Run: headless pygame with SDL's dummy video driver; simulated clock (each Clock.tick advances the game by its frame time, no real sleeping); random seed 0; keys injected as events and as key.get_pressed() state; no mouse input; restart key R tapped at the start of phases 3 and 4.
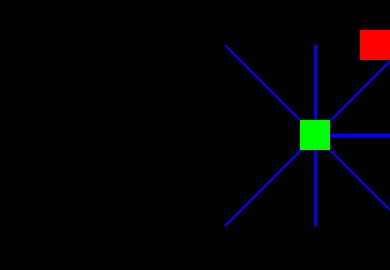
Frame 1 of 4 · flips 1–60 · no input
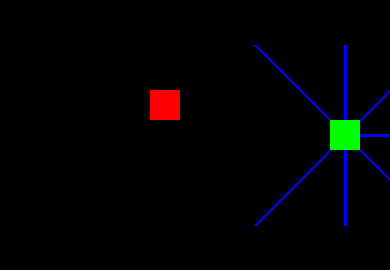
Frame 2 of 4 · flips 61–180 · tapped SPACE, RETURN · held RIGHT (→), D
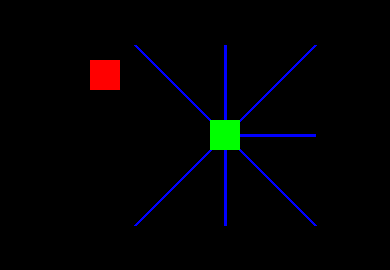
Frame 3 of 4 · flips 181–300 · tapped R · held DOWN (↓), S
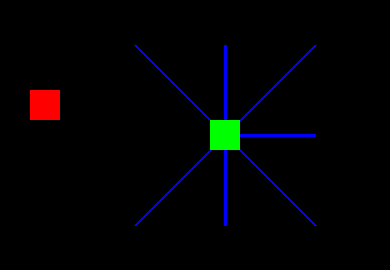
Frame 4 of 4 · flips 301–420 · tapped R · held LEFT (←), A, UP (↑), W

The pygame program that drew these frames:

import pygame
import sys
import random

# Initialize Pygame
pygame.init()

# Constants
GRID_SIZE = 30
GRID_WIDTH = 13
GRID_HEIGHT = 9
SCREEN_WIDTH = GRID_SIZE * GRID_WIDTH
SCREEN_HEIGHT = GRID_SIZE * GRID_HEIGHT
SNAKE_SPEED = 7  # Increase for faster gameplay

# Colors
BLACK = (0, 0, 0)
GREEN = (0, 255, 0)
RED = (255, 0, 0)
BLUE = (0, 0, 255)

# Direction
UP = (0, -1)
DOWN = (0, 1)
LEFT = (-1, 0)
RIGHT = (1, 0)

# Initialize the screen
screen = pygame.display.set_mode((SCREEN_WIDTH, SCREEN_HEIGHT))
pygame.display.set_caption("Snake Game")

# Initialize the snake and apple positions
snake = [(GRID_WIDTH // 2, GRID_HEIGHT // 2)]
snake_direction = RIGHT
apple = (random.randint(0, GRID_WIDTH - 1), random.randint(0, GRID_HEIGHT - 1))

game_over = False

# Game loop
clock = pygame.time.Clock()

while True:
    for event in pygame.event.get():
        if event.type == pygame.QUIT:
            pygame.quit()
            sys.exit()
        elif event.type == pygame.KEYDOWN:
            if event.key == pygame.K_UP and snake_direction != DOWN:
                snake_direction = UP
            elif event.key == pygame.K_DOWN and snake_direction != UP:
                snake_direction = DOWN
            elif event.key == pygame.K_LEFT and snake_direction != RIGHT:
                snake_direction = LEFT
            elif event.key == pygame.K_RIGHT and snake_direction != LEFT:
                snake_direction = RIGHT
            elif event.key == pygame.K_r:
                # Restart the game if 'R' is pressed
                snake = [(GRID_WIDTH // 2, GRID_HEIGHT // 2)]
                snake_direction = RIGHT
                apple = (random.randint(0, GRID_WIDTH - 1), random.randint(0, GRID_HEIGHT - 1))
                game_over = False

    if not game_over:
        # Move the snake
        new_head = (snake[0][0] + snake_direction[0], snake[0][1] + snake_direction[1])
        snake.insert(0, new_head)

        # Calculate vision points
        head_x, head_y = snake[0]
        vision_ahead = (head_x + 3 * snake_direction[0], head_y + 3 * snake_direction[1])  # Three grid units ahead
        vision_left = (head_x + 3 * snake_direction[1], head_y - 3 * snake_direction[0])    # Three grid units to the left
        vision_right = (head_x - 3 * snake_direction[1], head_y + 3 * snake_direction[0])   # Three grid units to the right

        # Calculate diagonal lines
        diagonal_top_left = (head_x - 3, head_y - 3)
        diagonal_bottom_right = (head_x + 3, head_y + 3)

        # Check for collisions
        if snake[0] == apple:
            apple = (random.randint(0, GRID_WIDTH - 1), random.randint(0, GRID_HEIGHT - 1))
        else:
            snake.pop()

        # Check if the snake collided with itself or the walls
        if (
            snake[0] in snake[1:]
            or snake[0][0] < 0
            or snake[0][0] >= GRID_WIDTH
            or snake[0][1] < 0
            or snake[0][1] >= GRID_HEIGHT
        ):
            game_over = True

    # Draw everything
    screen.fill(BLACK)

    # Draw the blue vision lines
    # Draw the vision lines as blue lines
    pygame.draw.line(screen, BLUE, (head_x * GRID_SIZE + GRID_SIZE // 2, head_y * GRID_SIZE + GRID_SIZE // 2),
                     (vision_ahead[0] * GRID_SIZE + GRID_SIZE // 2, vision_ahead[1] * GRID_SIZE + GRID_SIZE // 2), 3)
    pygame.draw.line(screen, BLUE, (head_x * GRID_SIZE + GRID_SIZE // 2, head_y * GRID_SIZE + GRID_SIZE // 2),
                     (vision_left[0] * GRID_SIZE + GRID_SIZE // 2, vision_left[1] * GRID_SIZE + GRID_SIZE // 2), 3)
    pygame.draw.line(screen, BLUE, (head_x * GRID_SIZE + GRID_SIZE // 2, head_y * GRID_SIZE + GRID_SIZE // 2),
                     (vision_right[0] * GRID_SIZE + GRID_SIZE // 2, vision_right[1] * GRID_SIZE + GRID_SIZE // 2), 3)

    # Draw the diagonal lines
    pygame.draw.line(screen, BLUE, (head_x * GRID_SIZE + GRID_SIZE // 2, head_y * GRID_SIZE + GRID_SIZE // 2),
                     (diagonal_top_left[0] * GRID_SIZE + GRID_SIZE // 2, diagonal_top_left[1] * GRID_SIZE + GRID_SIZE // 2), 3)
    pygame.draw.line(screen, BLUE, (head_x * GRID_SIZE + GRID_SIZE // 2, head_y * GRID_SIZE + GRID_SIZE // 2),
                     (diagonal_bottom_right[0] * GRID_SIZE + GRID_SIZE // 2, diagonal_bottom_right[1] * GRID_SIZE + GRID_SIZE // 2), 3)
    
    # Draw the diagonal lines you wanted
    diagonal_top_right = (head_x + 3, head_y - 3)
    diagonal_bottom_left = (head_x - 3, head_y + 3)
    pygame.draw.line(screen, BLUE, (head_x * GRID_SIZE + GRID_SIZE // 2, head_y * GRID_SIZE + GRID_SIZE // 2),
                     (diagonal_top_right[0] * GRID_SIZE + GRID_SIZE // 2, diagonal_top_right[1] * GRID_SIZE + GRID_SIZE // 2), 3)
    pygame.draw.line(screen, BLUE, (head_x * GRID_SIZE + GRID_SIZE // 2, head_y * GRID_SIZE + GRID_SIZE // 2),
                     (diagonal_bottom_left[0] * GRID_SIZE + GRID_SIZE // 2, diagonal_bottom_left[1] * GRID_SIZE + GRID_SIZE // 2), 3)

    # Draw the snake and apple
    for segment in snake:
        pygame.draw.rect(screen, GREEN, (segment[0] * GRID_SIZE, segment[1] * GRID_SIZE, GRID_SIZE, GRID_SIZE))

    pygame.draw.rect(screen, RED, (apple[0] * GRID_SIZE, apple[1] * GRID_SIZE, GRID_SIZE, GRID_SIZE))

    if game_over:
        snake = [(GRID_WIDTH // 2, GRID_HEIGHT // 2)]
        snake_direction = RIGHT
        apple = (random.randint(0, GRID_WIDTH - 1), random.randint(0, GRID_HEIGHT - 1))
        game_over = False

    pygame.display.update()

    # Control game speed
    clock.tick(SNAKE_SPEED)
